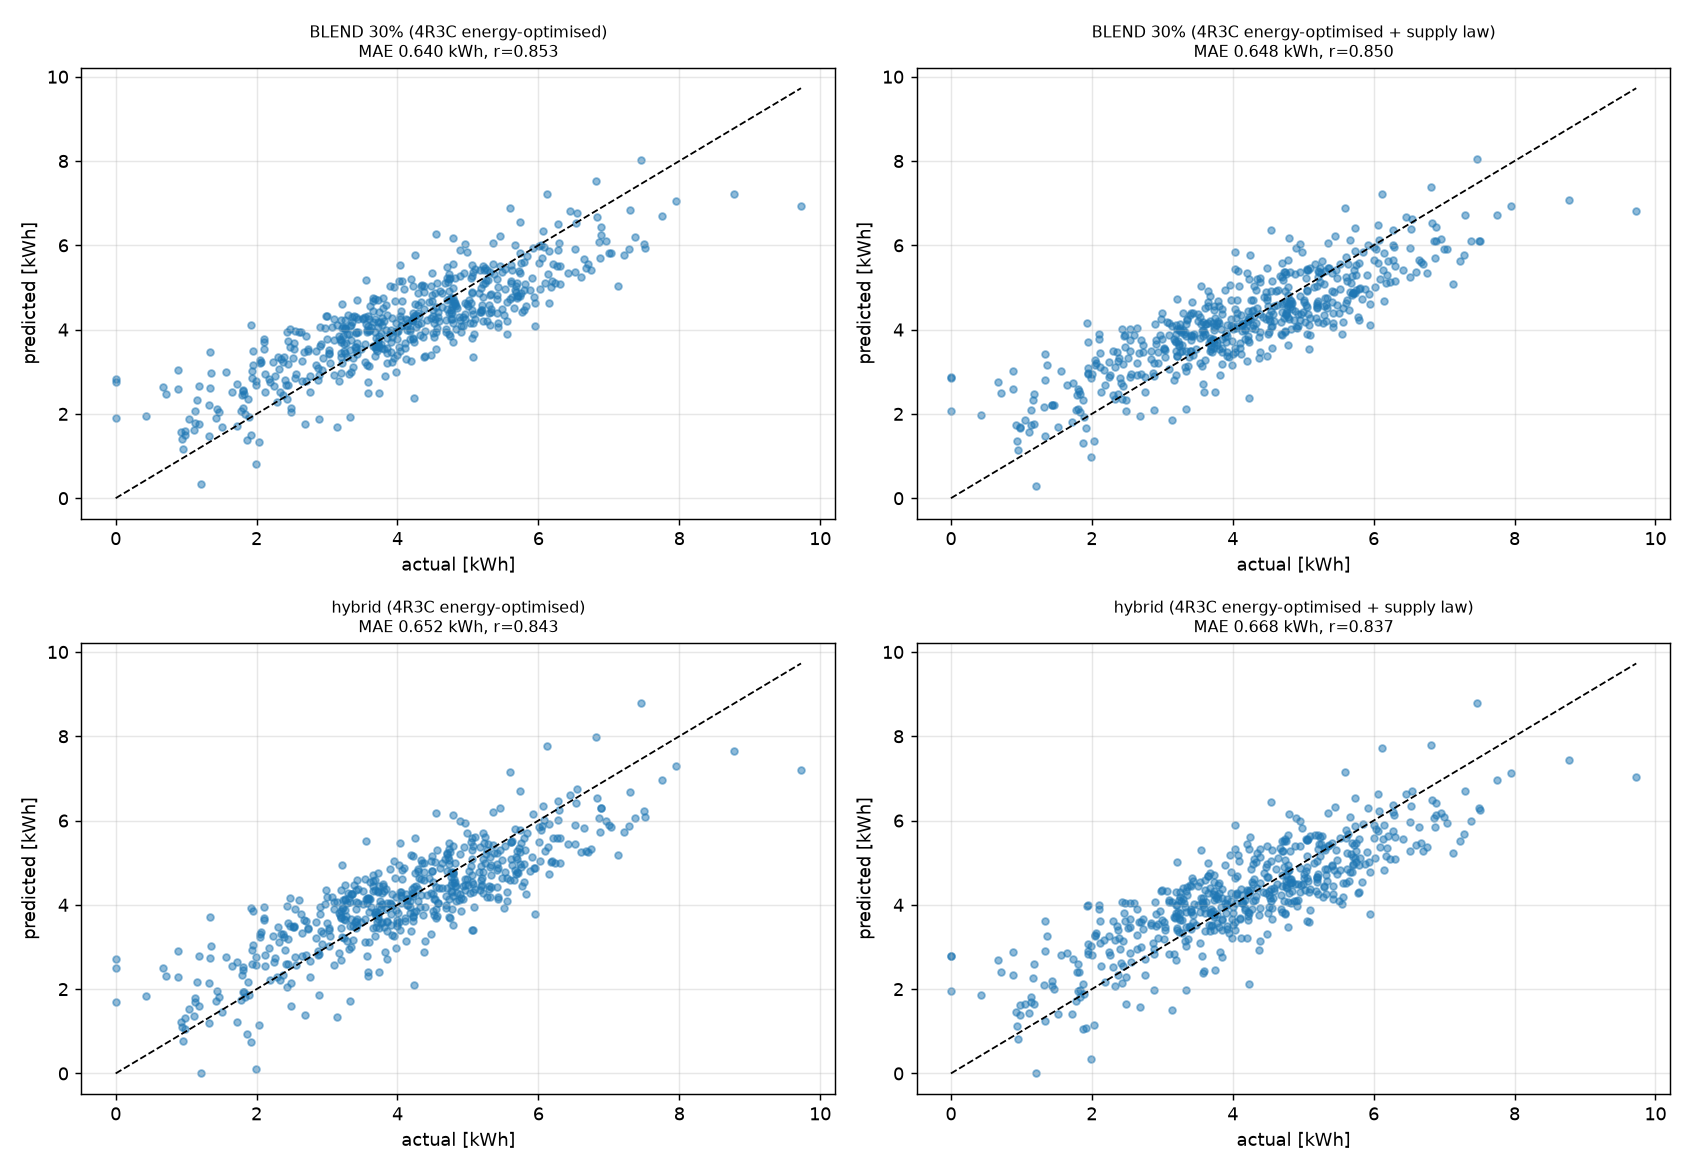

The data file committed next to this chart (first rows):
model, n, mae_kwh, rmse_kwh, bias_kwh, mape_pct, r
BLEND 30% (4R3C energy-optimised), 552, 0.6401, 0.7984, 0.05097, 20.43, 0.8528
BLEND 30% (4R3C energy-optimised + suppl…, 552, 0.648, 0.8082, 0.07602, 20.82, 0.85
hybrid (4R3C energy-optimised), 552, 0.6522, 0.8119, 0.0237, 20.26, 0.8427
hybrid (4R3C energy-optimised + supply l…, 552, 0.6679, 0.8294, 0.085, 21.11, 0.8369
per-zone + time of day, 552, 0.6786, 0.8469, 0.1232, 21.69, 0.8309
BLEND 20% (4R3C likelihood-fit (tau_e bo…, 552, 0.683, 0.8517, 0.1664, 22.8, 0.8332
4R3C energy-optimised, 552, 0.6845, 0.8557, -0.1283, 20.96, 0.8294
BLEND 20% (4R3C likelihood-fit (tau_e + …, 552, 0.6857, 0.8568, 0.1629, 23.01, 0.8309
hybrid (4R3C likelihood-fit (tau_e bound…, 552, 0.6859, 0.8519, 0.194, 22.7, 0.8351
hybrid (4R3C likelihood-fit (tau_e + tau…, 552, 0.686, 0.8537, 0.1692, 22.63, 0.8319
per-zone dT, 552, 0.6866, 0.8558, 0.1278, 22.07, 0.8276
full linear, 552, 0.6879, 0.8572, 0.1369, 22.14, 0.8276
4R3C energy-optimised + supply law, 552, 0.6922, 0.8731, -0.04476, 21.71, 0.8187
UA + wind + sun + setpoint gap, 552, 0.7117, 0.8864, 0.1323, 23.82, 0.8156
UA + wind + sun, 552, 0.7735, 0.9677, -0.07666, 23.73, 0.7684
UA line, 552, 0.8062, 1.005, -0.009454, 26.1, 0.7467
deployed a/b/g, offset refitted, 552, 0.8376, 1.058, -0.01728, 24.21, 0.7553
4R3C likelihood-fit (tau_e bounded + fre…, 552, 0.8534, 1.095, 0.321, 30.55, 0.7318
4R3C likelihood-fit (tau_e + tau_m bound…, 552, 0.8748, 1.128, 0.3031, 31.86, 0.7068
persistence (last hour), 552, 1.092, 1.338, 0.004546, 32.58, 0.6049
deployed alpha/beta/gamma, 552, 1.893, 2.152, 1.874, 60.89, 0.7553
